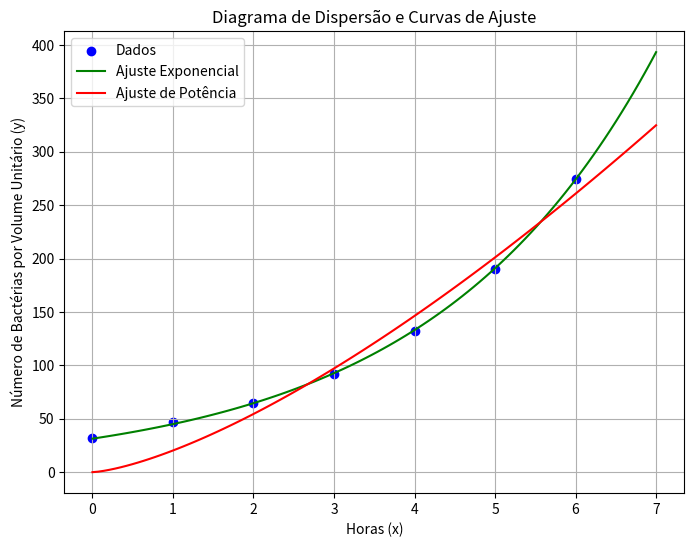

Write the Python code that produced this figure.
import matplotlib.pyplot as plt
import numpy as np
from scipy.optimize import curve_fit


def exp_model(x, a, b):
    return a * b ** x

def power_model(x, a, b):
    return a * x ** b


def grafico_mmq(params_exp, params_power):
    # Valores preditos para plotagem das curvas
    x_pred = np.linspace(0, 7, 100)
    y_pred_exp = exp_model(x_pred, *params_exp)
    y_pred_power = power_model(x_pred, *params_power)

    # Plotar o diagrama de dispersão e as curvas de ajuste
    plt.figure(figsize=(8, 6))
    plt.scatter(x, y, color='blue', label='Dados')
    plt.plot(x_pred, y_pred_exp, color='green', label='Ajuste Exponencial')
    plt.plot(x_pred, y_pred_power, color='red', label='Ajuste de Potência')
    plt.title('Diagrama de Dispersão e Curvas de Ajuste')
    plt.xlabel('Horas (x)')
    plt.ylabel('Número de Bactérias por Volume Unitário (y)')
    plt.grid(True)
    plt.legend()
    plt.show()
    

def lagrange_interpolation(x, y, z):
    m = len(x)
    Pz = 0

    for i in range(m):
        c = 1
        d = 1
        for j in range(m):
            if i != j:
                c *= (z - x[j])
                d *= (x[i] - x[j])
        Pz += y[i] * (c / d)

    return Pz


def newton_interpolation(x, y, z):
    m = len(x)
    Dely = y.copy()

    # Construção das diferenças divididas
    for i in range(1, m):
        for k in range(m-1, i-1, -1):
            Dely[k] = (Dely[k] - Dely[k-1]) / (x[k] - x[k-i])

    # Avaliação do polinômio pelo método de Horner
    Pz = Dely[-1]
    for i in range(m-2, -1, -1):
        Pz = Pz * (z - x[i]) + Dely[i]

    return Pz


def spline_cubica_natural(x, y):
    n = len(x)
    h = np.diff(x)
    alpha = np.zeros(n)
    for i in range(1, n-1):
        alpha[i] = 3 * (y[i+1] - y[i]) / h[i] - 3 * (y[i] - y[i-1]) / h[i-1]
    
    l = np.zeros(n)
    u = np.zeros(n)
    z = np.zeros(n)
    l[0] = 1
    u[0] = 0
    z[0] = 0
    
    for i in range(1, n-1):
        l[i] = 2 * (x[i+1] - x[i-1]) - h[i-1] * u[i-1]
        u[i] = h[i] / l[i]
        z[i] = (alpha[i] - h[i-1] * z[i-1]) / l[i]
    
    l[n-1] = 1
    z[n-1] = 0
    c = np.zeros(n)
    b = np.zeros(n)
    d = np.zeros(n)
    
    for j in range(n-2, -1, -1):
        c[j] = z[j] - u[j] * c[j+1]
        b[j] = (y[j+1] - y[j]) / h[j] - h[j] * (c[j+1] + 2 * c[j]) / 3
        d[j] = (c[j+1] - c[j]) / (3 * h[j])
    
    return y, b, c, d

def encontrar_latitude_spline(x, y, x_interp):
    y, b, c, d = spline_cubica_natural(x, y)
    n = len(x)
    for i in range(n-1):
        if x[i] <= x_interp <= x[i+1]:
            xi = x[i]
            yi = y[i]
            hi = x[i+1] - x[i]
            interpolated_value = yi + b[i] * (x_interp - xi) + c[i] * (x_interp - xi)**2 + d[i] * (x_interp - xi)**3
            return interpolated_value
    
    # Se não encontrou o intervalo adequado (o que não deveria acontecer neste caso), retornar None
    return None

def encontrar_extremo_latitude(x, y):
    y, b, c, d = spline_cubica_natural(x, y)
    n = len(x)
    
    # Encontrar o índice do ponto de latitude máxima
    index_max_latitude = np.argmax(y)
    
    # Retornar as coordenadas desse ponto
    longitude_max_latitude = x[index_max_latitude]
    latitude_max = y[index_max_latitude]
    
    return longitude_max_latitude, latitude_max


def ajustar_bacterias(x, y):

    # Ajuste dos dados para y = ab^x
    params_exp, _ = curve_fit(exp_model, x, y)
    a_exp, b_exp = params_exp
    y_exp_fit = exp_model(x, *params_exp)

    # Ajuste dos dados para y = ax^b (excluindo x=0)
    x_nonzero = x[1:]
    y_nonzero = y[1:]

    params_power, _ = curve_fit(power_model, x_nonzero, y_nonzero)
    a_power, b_power = params_power
    y_power_fit = power_model(x_nonzero, *params_power)

    return (a_exp, b_exp), (a_power, b_power)


# Dados fornecidos
tempos = [0, 10, 30, 60, 90, 120, 140]  # tempo em minutos
distancias = [0.00, 8.00, 27.00, 58.00, 100.00, 145.00, 160.00]  # distância percorrida em km

# Usando os quatro primeiros pontos para calcular a distância percorrida em 45 minutos
tempos_4 = [0, 10, 30, 60]
distancias_4 = [0.00, 8.00, 27.00, 58.00]

# -----------------------------
# lagrange_interpolation
# -----------------------------
print("Lagrange Interpolation")
# A)
distancia_45_min = lagrange_interpolation(tempos_4, distancias_4, 45)
print(f"Distância percorrida nos primeiros 45 minutos: {distancia_45_min:.2f} km")

# B)
tempo_para_metade = lagrange_interpolation(distancias, tempos, 80)
print(f"Tempo necessário para percorrer metade do caminho (80 km): {tempo_para_metade:.2f} minutos")

print("\n")

# -----------------------------
# newton_interpolation
# -----------------------------
print("Newton Interpolation")
# A)
distancia_45_min = newton_interpolation(tempos_4, distancias_4, 45)
print(f"Distância percorrida nos primeiros 45 minutos: {distancia_45_min:.2f} km")

# B)
tempo_para_metade = newton_interpolation(distancias, tempos, 80)
print(f"Tempo necessário para percorrer metade do caminho (80 km): {tempo_para_metade:.2f} minutos")

# Dados fornecidos
comprimentos = [500, 1000, 1500, 2000, 2500, 3000, 3500, 4000]
resistencias = [2.74, 5.48, 7.90, 11.00, 13.93, 16.43, 20.24, 23.52]

# -----------------------------
# lagrange_interpolation
# -----------------------------
print("Lagrange Interpolation")
# Interpolação de grau 2 para 1730 m
comprimentos_grau_2 = [1500, 2000, 2500]
resistencias_grau_2 = [7.90, 11.00, 13.93]
resistencia_1730_g2 = lagrange_interpolation(comprimentos_grau_2, resistencias_grau_2, 1730)
print(f"Resistência para 1730 m (grau 2): {resistencia_1730_g2:.2f} Ohms")

# Interpolação de grau 2 para 3200 m
comprimentos_grau_2 = [3000, 3500, 4000]
resistencias_grau_2 = [16.43, 20.24, 23.52]
resistencia_3200_g2 = lagrange_interpolation(comprimentos_grau_2, resistencias_grau_2, 3200)
print(f"Resistência para 3200 m (grau 2): {resistencia_3200_g2:.2f} Ohms")

# Interpolação de grau 3 para 1730 m
comprimentos_grau_3 = [1000, 1500, 2000, 2500]
resistencias_grau_3 = [5.48, 7.90, 11.00, 13.93]
resistencia_1730_g3 = lagrange_interpolation(comprimentos_grau_3, resistencias_grau_3, 1730)
print(f"Resistência para 1730 m (grau 3): {resistencia_1730_g3:.2f} Ohms")

# Interpolação de grau 3 para 3200 m
comprimentos_grau_3 = [2500, 3000, 3500, 4000]
resistencias_grau_3 = [13.93, 16.43, 20.24, 23.52]
resistencia_3200_g3 = lagrange_interpolation(comprimentos_grau_3, resistencias_grau_3, 3200)
print(f"Resistência para 3200 m (grau 3): {resistencia_3200_g3:.2f} Ohms")

print("\n")

# -----------------------------
# newton_interpolation
# -----------------------------
print("Newton Interpolation")
# Interpolação de grau 2 para 1730 m
comprimentos_grau_2 = [1500, 2000, 2500]
resistencias_grau_2 = [7.90, 11.00, 13.93]
resistencia_1730_g2 = newton_interpolation(comprimentos_grau_2, resistencias_grau_2, 1730)
print(f"Resistência para 1730 m (grau 2): {resistencia_1730_g2:.2f} Ohms")

# Interpolação de grau 2 para 3200 m
comprimentos_grau_2 = [3000, 3500, 4000]
resistencias_grau_2 = [16.43, 20.24, 23.52]
resistencia_3200_g2 = newton_interpolation(comprimentos_grau_2, resistencias_grau_2, 3200)
print(f"Resistência para 3200 m (grau 2): {resistencia_3200_g2:.2f} Ohms")

# Interpolação de grau 3 para 1730 m
comprimentos_grau_3 = [1000, 1500, 2000, 2500]
resistencias_grau_3 = [5.48, 7.90, 11.00, 13.93]
resistencia_1730_g3 = newton_interpolation(comprimentos_grau_3, resistencias_grau_3, 1730)
print(f"Resistência para 1730 m (grau 3): {resistencia_1730_g3:.2f} Ohms")

# Interpolação de grau 3 para 3200 m
comprimentos_grau_3 = [2500, 3000, 3500, 4000]
resistencias_grau_3 = [13.93, 16.43, 20.24, 23.52]
resistencia_3200_g3 = newton_interpolation(comprimentos_grau_3, resistencias_grau_3, 3200)
print(f"Resistência para 3200 m (grau 3): {resistencia_3200_g3:.2f} Ohms")


# Dados do problema
x = np.array([5.6, 5.93, 6.26, 6.6])  # longitude em graus
y = np.array([26.93, 26.84, 27.04, 26.97])  # latitude em graus

# A)
# Longitude desejada para interpolação
longitude_desejada = 6.0

# Interpolação para encontrar a latitude correspondente
latitude_interpolada = encontrar_latitude_spline(x, y, longitude_desejada)

if latitude_interpolada is not None:
    print(f"A latitude correspondente à longitude {longitude_desejada} é: {latitude_interpolada:.2f} graus.\n")
else:
    print("Não foi possível interpolar a latitude para a longitude desejada.\n")
    
    
    
# B)
# Intervalo de longitude desejado para encontrar o ponto mais distante do equador
intervalo_inicio = 6.26
intervalo_fim = 6.6

# Filtrar os dados dentro do intervalo de longitude desejado
indices_intervalo = np.where((x >= intervalo_inicio) & (x <= intervalo_fim))[0]

if len(indices_intervalo) > 0:
    x_intervalo = x[indices_intervalo]
    y_intervalo = y[indices_intervalo]

    # Encontrar o ponto de latitude máxima dentro do intervalo
    longitude_max_latitude, latitude_max = encontrar_extremo_latitude(x_intervalo, y_intervalo)

    # Resultado
    print(f"As coordenadas da estrada no ponto mais distante do equador são:")
    print(f"Longitude: {longitude_max_latitude:.2f} graus")
    print(f"Latitude: {latitude_max:.2f} graus")
else:
    print("Não há pontos dentro do intervalo especificado de longitude.\n")


# Dados fornecidos
x = np.array([0, 1, 2, 3, 4, 5, 6])
y = np.array([32, 47, 65, 92, 132, 190, 275])

# Ajustar os dados
params_exp, params_power = ajustar_bacterias(x, y)

print(f"Ajuste para y = ab^x: a = {params_exp[0]:.4f}, b = {params_exp[1]:.4f}")
print(f"Ajuste para y = ax^b: a = {params_power[0]:.4f}, b = {params_power[1]:.4f}\n")


# Prever o número de bactérias em 7 horas
x_pred = 7

# Exp
a, b = params_exp[0], params_exp[1]
y_pred = a * b ** x_pred

# # Power
# a, b = params_power[0], params_power[1]
# y_pred = a * x_pred ** b

print(f"Previsão para 7 horas: y = {y_pred:.4f}")


grafico_mmq(params_exp, params_power)
